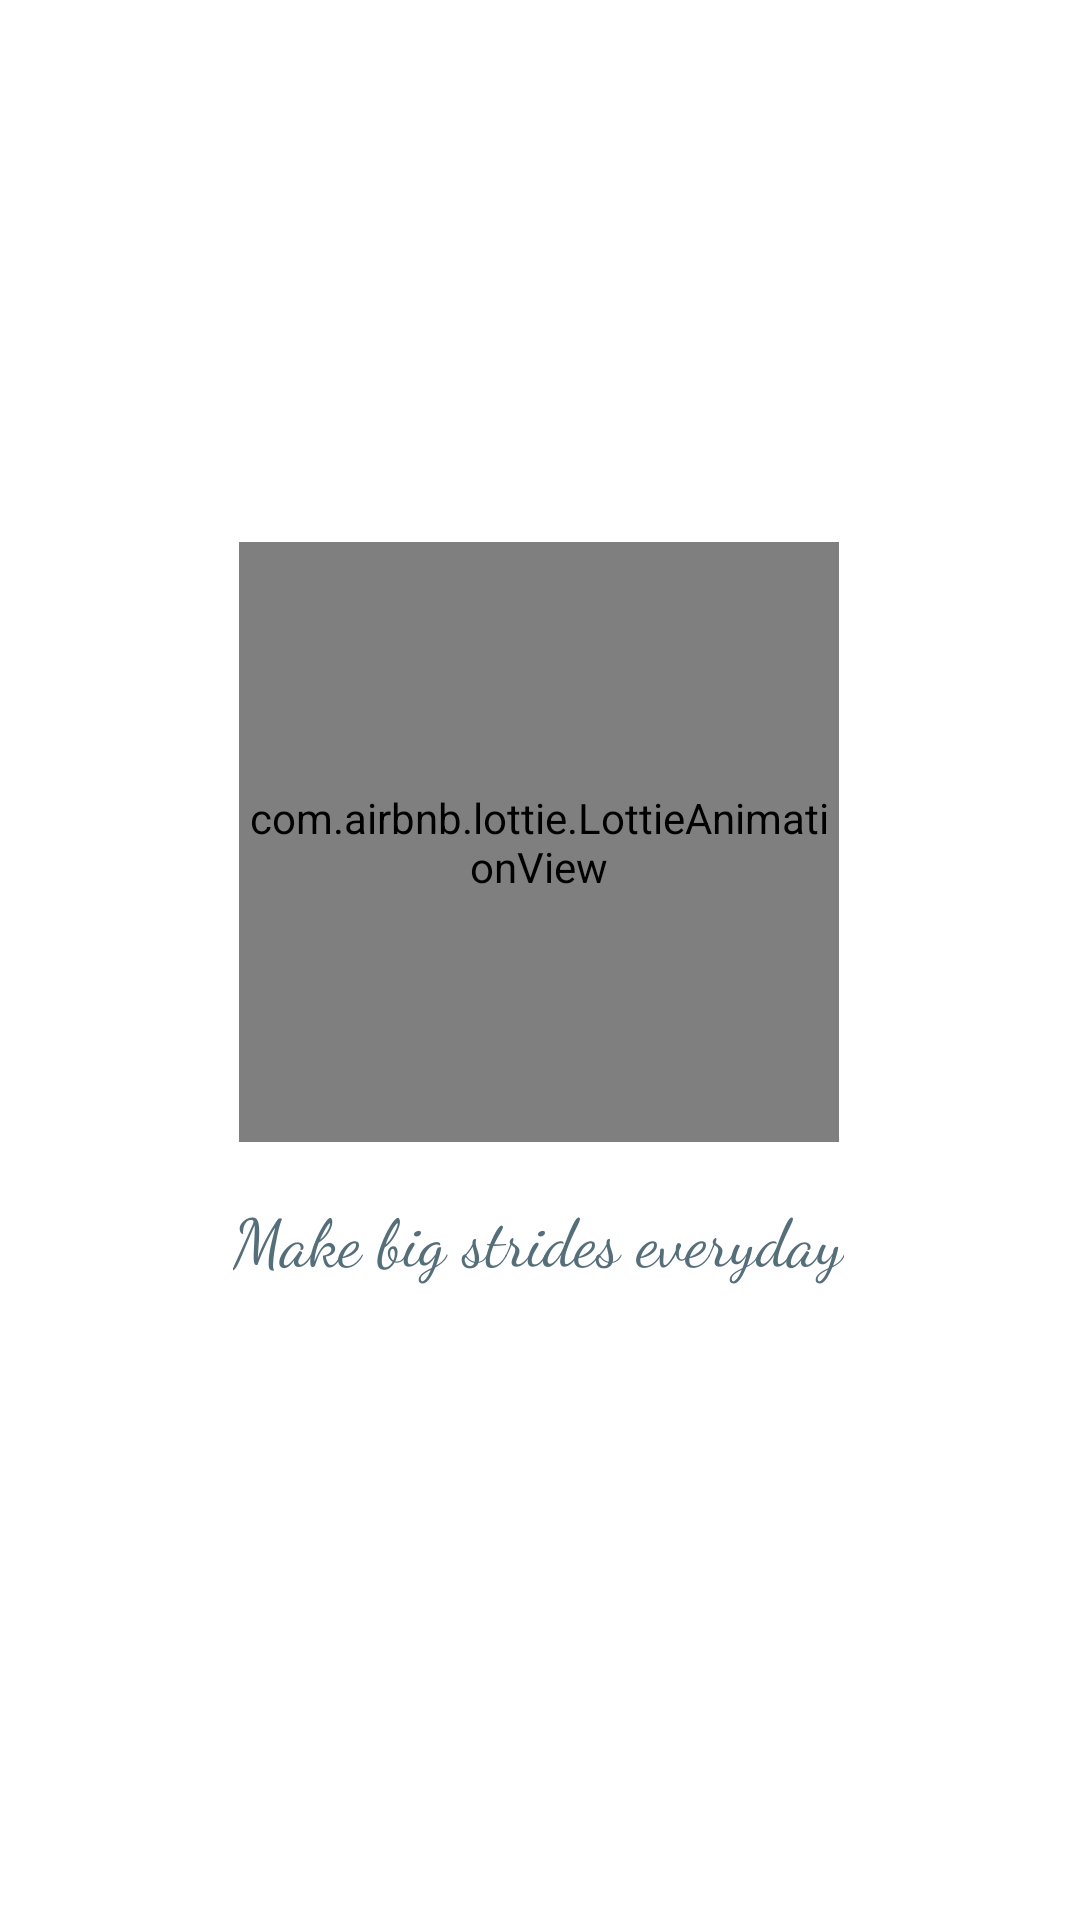

The Android layout XML behind this screen, and the referenced resources:
<!-- AndroidManifest.xml: application theme Theme.Stride -->
<!-- res/layout/activity_main.xml -->
<?xml version="1.0" encoding="utf-8"?>
<androidx.constraintlayout.widget.ConstraintLayout xmlns:android="http://schemas.android.com/apk/res/android"
    xmlns:app="http://schemas.android.com/apk/res-auto"
    xmlns:tools="http://schemas.android.com/tools"
    android:layout_width="match_parent"
    android:layout_height="match_parent"
    android:layout_gravity="center"
    tools:context=".ui.MainActivity">


    <com.airbnb.lottie.LottieAnimationView
        android:id="@+id/Stride_logo"
        android:layout_width="200dp"
        android:layout_height="200dp"
        android:foregroundGravity="center"
        app:layout_constraintBottom_toTopOf="@+id/textView"
        app:layout_constraintEnd_toEndOf="parent"
        app:layout_constraintHorizontal_bias="0.497"
        app:layout_constraintStart_toStartOf="parent"
        app:layout_constraintTop_toTopOf="parent"
        app:layout_constraintVertical_bias="0.916"
        app:lottie_autoPlay="true"
        app:lottie_fileName="walkingDuck.json"
        app:lottie_loop="true"
        app:lottie_speed="1" />

    <TextView
        android:id="@+id/textView"
        android:layout_width="wrap_content"
        android:layout_height="wrap_content"
        android:layout_marginBottom="212dp"
        android:fontFamily="cursive"
        android:text="@string/SplashQuote"
        android:textAppearance="@style/TextAppearance.AppCompat.Large"
        android:textColor="@color/GreySplash"
        app:layout_constraintBottom_toBottomOf="parent"
        app:layout_constraintHorizontal_bias="0.497"
        app:layout_constraintLeft_toLeftOf="parent"
        app:layout_constraintRight_toRightOf="parent" />

</androidx.constraintlayout.widget.ConstraintLayout>
<!-- resources referenced by this layout -->
<resources>
  <color name="GreySplash">#546E7A</color>
  <string name="SplashQuote">Make big strides everyday</string>
  <style name="Theme.Stride" parent="Theme.MaterialComponents.Light.NoActionBar">
          
          <item name="colorPrimary">@color/purple_500</item>
          <item name="colorPrimaryVariant">@color/purple_700</item>
          <item name="colorOnPrimary">@color/black</item>
          
          <item name="colorSecondary">@color/teal_200</item>
          <item name="colorSecondaryVariant">@color/teal_700</item>
          <item name="colorOnSecondary">@color/black</item>
          
          <item name="android:statusBarColor" tools:targetApi="l">?attr/colorPrimaryVariant</item>
          
      </style>
  <color name="purple_500">#ffd54f</color>
  <color name="purple_700">#c8a415</color>
  <color name="black">#FF000000</color>
  <color name="teal_200">#29b6f6</color>
  <color name="teal_700">#0086c3</color>
</resources>
